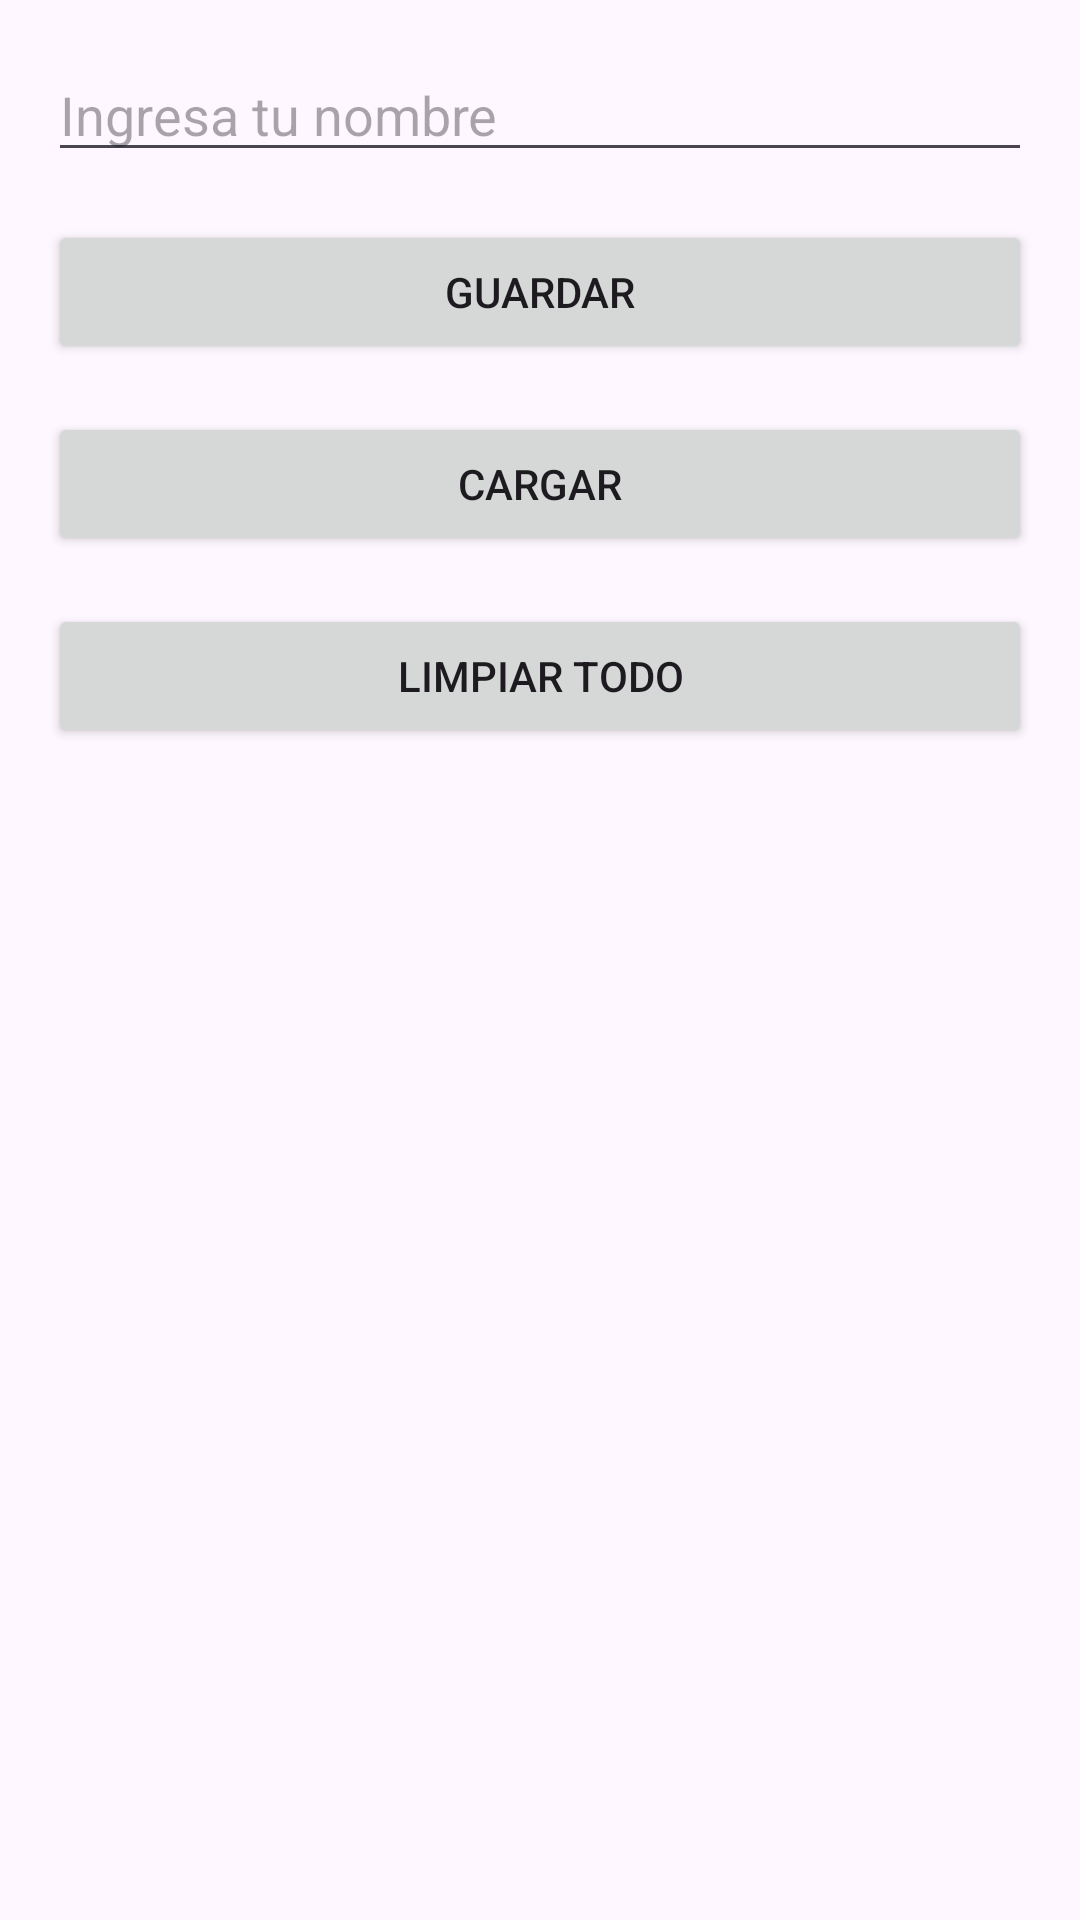

Reconstruct the res/layout file that produces this screen, plus the resources it refers to.
<!-- AndroidManifest.xml: application theme Theme.S09_SharedPreferences -->
<!-- res/layout/fragment_menu.xml -->
<LinearLayout xmlns:android="http://schemas.android.com/apk/res/android"
    android:orientation="vertical"
    android:layout_width="match_parent"
    android:layout_height="match_parent"
    android:padding="16dp"
    android:background="?attr/colorSurface">

    <EditText
        android:id="@+id/editTextUsername"
        android:layout_width="match_parent"
        android:layout_height="wrap_content"
        android:hint="Ingresa tu nombre"
        android:inputType="textPersonName"
        android:layout_marginBottom="16dp" />

    <Button
        android:id="@+id/buttonSave"
        android:layout_width="match_parent"
        android:layout_height="wrap_content"
        android:text="Guardar"
        android:layout_marginBottom="16dp" />

    <Button
        android:id="@+id/buttonLoad"
        android:layout_width="match_parent"
        android:layout_height="wrap_content"
        android:text="Cargar"
        android:layout_marginBottom="16dp" />

    <Button
        android:id="@+id/buttonClear"
        android:layout_width="match_parent"
        android:layout_height="wrap_content"
        android:text="Limpiar Todo"
        android:layout_marginBottom="16dp" />

    <TextView
        android:id="@+id/textViewResult"
        android:layout_width="match_parent"
        android:layout_height="wrap_content"
        android:text=""
        android:textSize="18sp"
        android:textStyle="bold"
        android:textColor="?attr/colorOnSurface" />
</LinearLayout>
<!-- resources referenced by this layout -->
<resources>
  <style name="Theme.S09_SharedPreferences" parent="Theme.Material3.DayNight.NoActionBar">
          
          
      </style>
</resources>
